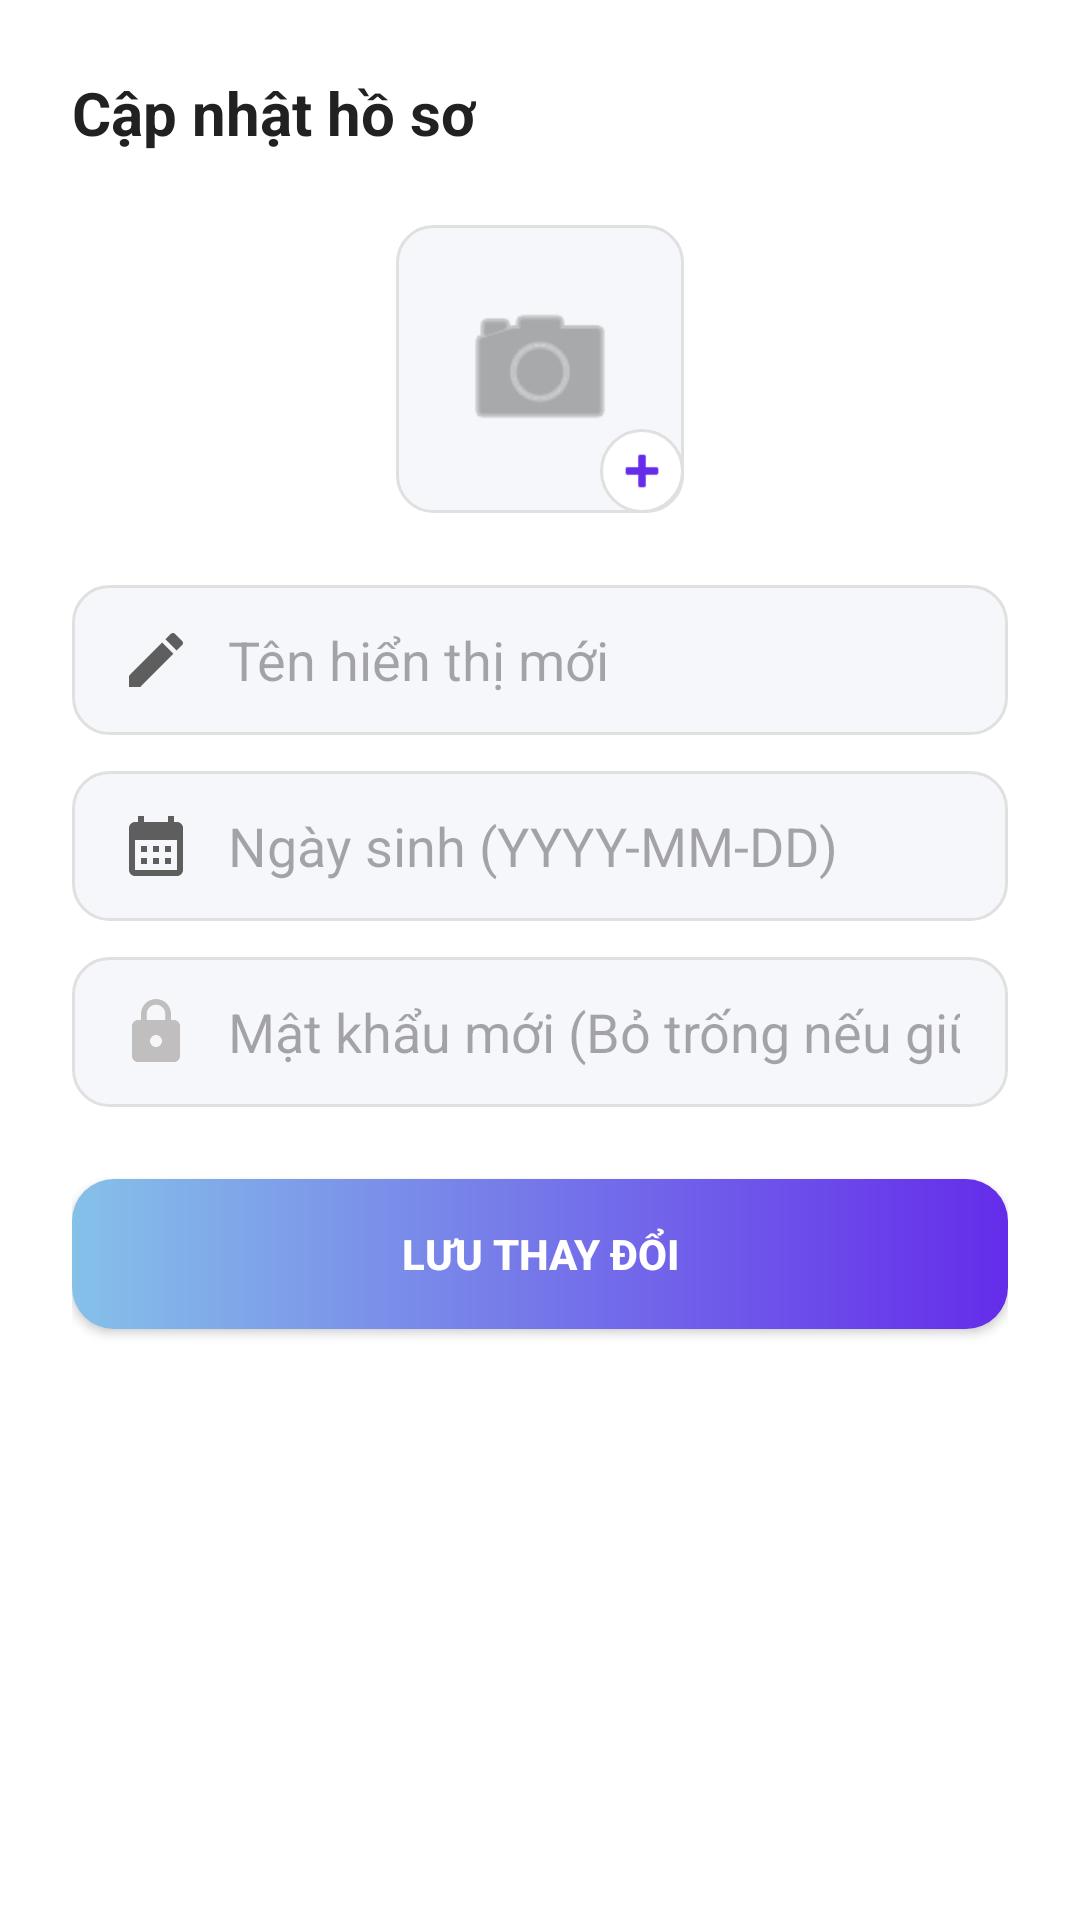

The Android layout XML behind this screen, and the referenced resources:
<!-- AndroidManifest.xml: application theme Theme.AIitvideo -->
<!-- res/layout/dialog_edit_profile.xml -->
<?xml version="1.0" encoding="utf-8"?>
<LinearLayout xmlns:android="http://schemas.android.com/apk/res/android"
    xmlns:app="http://schemas.android.com/apk/res-auto"
    android:layout_width="match_parent"
    android:layout_height="wrap_content"
    android:background="@color/bg_light"
    android:orientation="vertical"
    android:padding="24dp">

    
    <TextView
        android:layout_width="wrap_content"
        android:layout_height="wrap_content"
        android:layout_marginBottom="24dp"
        android:text="@string/update_profile"
        android:textColor="@color/text_main_light"
        android:textSize="20sp"
        android:textStyle="bold" />

    
    <FrameLayout
        android:id="@+id/layoutEditAvatar"
        android:layout_width="96dp"
        android:layout_height="96dp"
        android:layout_gravity="center_horizontal"
        android:layout_marginBottom="24dp">

        <ImageView
            android:id="@+id/imgEditAvatar"
            android:layout_width="match_parent"
            android:layout_height="match_parent"
            android:background="@drawable/bg_input_rounded"
            android:padding="20dp"
            android:src="@android:drawable/ic_menu_camera"
            app:tint="@color/text_sub_light" />

        
        <ImageView
            android:layout_width="28dp"
            android:layout_height="28dp"
            android:layout_gravity="bottom|end"
            android:background="@drawable/bg_floating_nav"
            android:padding="4dp"
            android:src="@android:drawable/ic_input_add"
            app:tint="@color/primary_blue" />
    </FrameLayout>

    
    <EditText
        android:id="@+id/edtEditName"
        android:layout_width="match_parent"
        android:layout_height="50dp"
        android:layout_marginBottom="12dp"
        android:background="@drawable/bg_input_rounded"
        android:drawableStart="@drawable/baseline_edit_24"
        android:drawablePadding="12dp"
        android:hint="@string/hint_new_display_name"
        android:inputType="textPersonName"
        android:paddingHorizontal="16dp"
        android:textColor="@color/text_main_light" />

    
    <EditText
        android:id="@+id/edtEditDob"
        android:layout_width="match_parent"
        android:layout_height="50dp"
        android:layout_marginBottom="12dp"
        android:background="@drawable/bg_input_rounded"
        android:clickable="true"
        android:cursorVisible="false"
        android:drawableStart="@drawable/baseline_calendar_month_24"
        android:drawablePadding="12dp"
        android:focusable="false"
        android:hint="@string/hint_dob"
        android:inputType="none"
        android:paddingHorizontal="16dp"
        android:textColor="@color/text_main_light" />

    
    <EditText
        android:id="@+id/edtEditPassword"
        android:layout_width="match_parent"
        android:layout_height="50dp"
        android:layout_marginBottom="24dp"
        android:background="@drawable/bg_input_rounded"
        android:drawableStart="@drawable/baseline_lock_24"
        android:drawablePadding="12dp"
        android:hint="@string/hint_new_password"
        android:inputType="textPassword"
        android:paddingHorizontal="16dp"
        android:textColor="@color/text_main_light" />

    
    <Button
        android:id="@+id/btnSaveProfile"
        android:layout_width="match_parent"
        android:layout_height="50dp"
        android:background="@drawable/bg_btn_gradient"
        android:text="@string/save_changes_btn"
        android:textColor="@color/white"
        android:textStyle="bold"
        app:backgroundTint="@null" />
</LinearLayout>
<!-- resources referenced by this layout -->
<resources>
  <color name="bg_light">#FFFFFF</color>
  <color name="primary_blue">#652CEA</color>
  <color name="text_main_light">#212121</color>
  <color name="text_sub_light">#757575</color>
  <color name="white">#FFFFFF</color>
  <!-- drawable baseline_calendar_month_24 (drawable) -->
  <vector xmlns:android="http://schemas.android.com/apk/res/android" android:height="24dp" android:tint="#5E5E5E" android:viewportHeight="24" android:viewportWidth="24" android:width="24dp">
        
      <path android:fillColor="@android:color/white" android:pathData="M19,4h-1V2h-2v2H8V2H6v2H5C3.89,4 3.01,4.9 3.01,6L3,20c0,1.1 0.89,2 2,2h14c1.1,0 2,-0.9 2,-2V6C21,4.9 20.1,4 19,4zM19,20H5V10h14V20zM9,14H7v-2h2V14zM13,14h-2v-2h2V14zM17,14h-2v-2h2V14zM9,18H7v-2h2V18zM13,18h-2v-2h2V18zM17,18h-2v-2h2V18z"/>
      
  </vector>
  <!-- drawable baseline_edit_24 (drawable) -->
  <vector xmlns:android="http://schemas.android.com/apk/res/android" android:height="24dp" android:tint="#5E5E5E" android:viewportHeight="24" android:viewportWidth="24" android:width="24dp">
        
      <path android:fillColor="@android:color/white" android:pathData="M3,17.25V21h3.75L17.81,9.94l-3.75,-3.75L3,17.25zM20.71,7.04c0.39,-0.39 0.39,-1.02 0,-1.41l-2.34,-2.34c-0.39,-0.39 -1.02,-0.39 -1.41,0l-1.83,1.83 3.75,3.75 1.83,-1.83z"/>
      
  </vector>
  <!-- drawable baseline_lock_24 (drawable) -->
  <vector xmlns:android="http://schemas.android.com/apk/res/android" android:height="24dp" android:tint="#C0BEBE" android:viewportHeight="24" android:viewportWidth="24" android:width="24dp">
        
      <path android:fillColor="@android:color/white" android:pathData="M18,8h-1L17,6c0,-2.76 -2.24,-5 -5,-5S7,3.24 7,6v2L6,8c-1.1,0 -2,0.9 -2,2v10c0,1.1 0.9,2 2,2h12c1.1,0 2,-0.9 2,-2L20,10c0,-1.1 -0.9,-2 -2,-2zM12,17c-1.1,0 -2,-0.9 -2,-2s0.9,-2 2,-2 2,0.9 2,2 -0.9,2 -2,2zM15.1,8L8.9,8L8.9,6c0,-1.71 1.39,-3.1 3.1,-3.1 1.71,0 3.1,1.39 3.1,3.1v2z"/>
      
  </vector>
  <!-- drawable bg_btn_gradient (drawable) -->
  <?xml version="1.0" encoding="utf-8"?>
  <shape xmlns:android="http://schemas.android.com/apk/res/android">
      <gradient
          android:startColor="@color/primary_light"
          android:endColor="@color/primary_blue"
          android:angle="0" /> 
      <corners android:radius="14dp" /> 
  </shape>
  <!-- drawable bg_floating_nav (drawable) -->
  <?xml version="1.0" encoding="utf-8"?>
  <shape xmlns:android="http://schemas.android.com/apk/res/android"
      android:shape="rectangle">
      <solid android:color="@color/bg_light" /> 
      
      <corners android:radius="40dp" />
      
      <stroke android:width="1dp" android:color="@color/input_stroke_light" />
  </shape>
  <!-- drawable bg_input_rounded (drawable) -->
  <?xml version="1.0" encoding="utf-8"?>
  <shape xmlns:android="http://schemas.android.com/apk/res/android">
      <solid android:color="@color/input_bg_light" />
      <corners android:radius="12dp" />
      <stroke android:width="1dp" android:color="@color/input_stroke_light" />
  </shape>
  <string name="hint_dob">Ngày sinh (YYYY-MM-DD)</string>
  <string name="hint_new_display_name">Tên hiển thị mới</string>
  <string name="hint_new_password">Mật khẩu mới (Bỏ trống nếu giữ nguyên)</string>
  <string name="save_changes_btn">LƯU THAY ĐỔI</string>
  <string name="update_profile">Cập nhật hồ sơ</string>
  <style name="Theme.AIitvideo" parent="Base.Theme.AIitvideo" />
  <color name="primary_light">#85C1E9</color>
  <color name="input_stroke_light">#E0E0E0</color>
  <color name="input_bg_light">#F5F7FA</color>
  <style name="Base.Theme.AIitvideo" parent="Theme.Material3.DayNight.NoActionBar">
          
          
      </style>
</resources>
